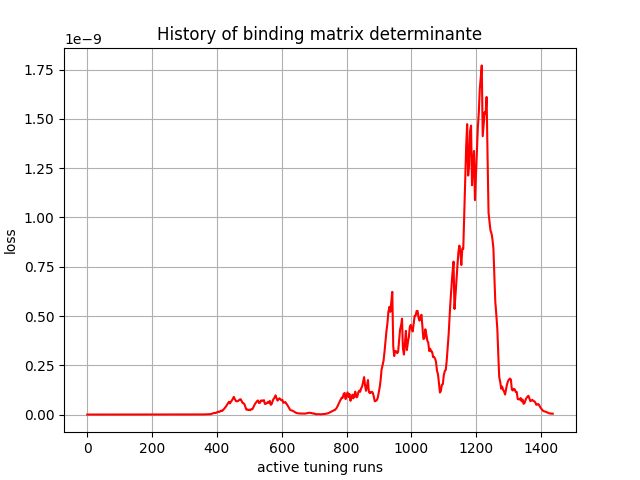

Source data for this figure (header and first rows):
, 0
0, 0.0
1, 0.0
2, 0.0
3, 0.0
4, 0.0
5, 0.0
6, 0.0
7, 0.0
8, 0.0
9, -0.0
10, -0.0
11, -0.0
12, -0.0
13, -0.0
14, -0.0
15, -0.0
16, 3e-45
17, 2.2e-44
18, 3e-44
19, 9.8e-44
20, 2.27e-43
21, 3.64e-43
22, 4.76e-43
23, 5.06e-43
24, -5.51e-43
25, -8.374e-42
26, -3.5969e-41
27, -4.1764e-41
28, -3.0192e-41
29, 1.8975e-41
30, -1.431e-42
31, -5.5508e-41
32, -1.56526e-40
33, 2.68e-43
34, -7.7902e-41
35, -4.05617e-40
36, 1.319328e-39
37, 1.988096e-39
38, -5.1008e-40
39, -1.1461648e-38
40, -3.704616e-38
41, -8.825447e-38
42, -2.1008858e-37
43, -3.888919e-37
44, -6.5664703e-37
45, -1.15613285e-36
46, -1.9268122e-36
47, -3.1942922e-36
48, -7.029237e-36
49, -1.3118764e-35
50, -2.2256717e-35
51, -3.6599952e-35
52, -5.923744e-35
53, -9.5211197e-35
54, -1.1080407e-34
55, -1.1676212e-34
56, -1.0800054e-34
57, -1.5382486e-34
58, -2.1778097e-34
59, -3.1858673e-34
... 1,377 more rows
